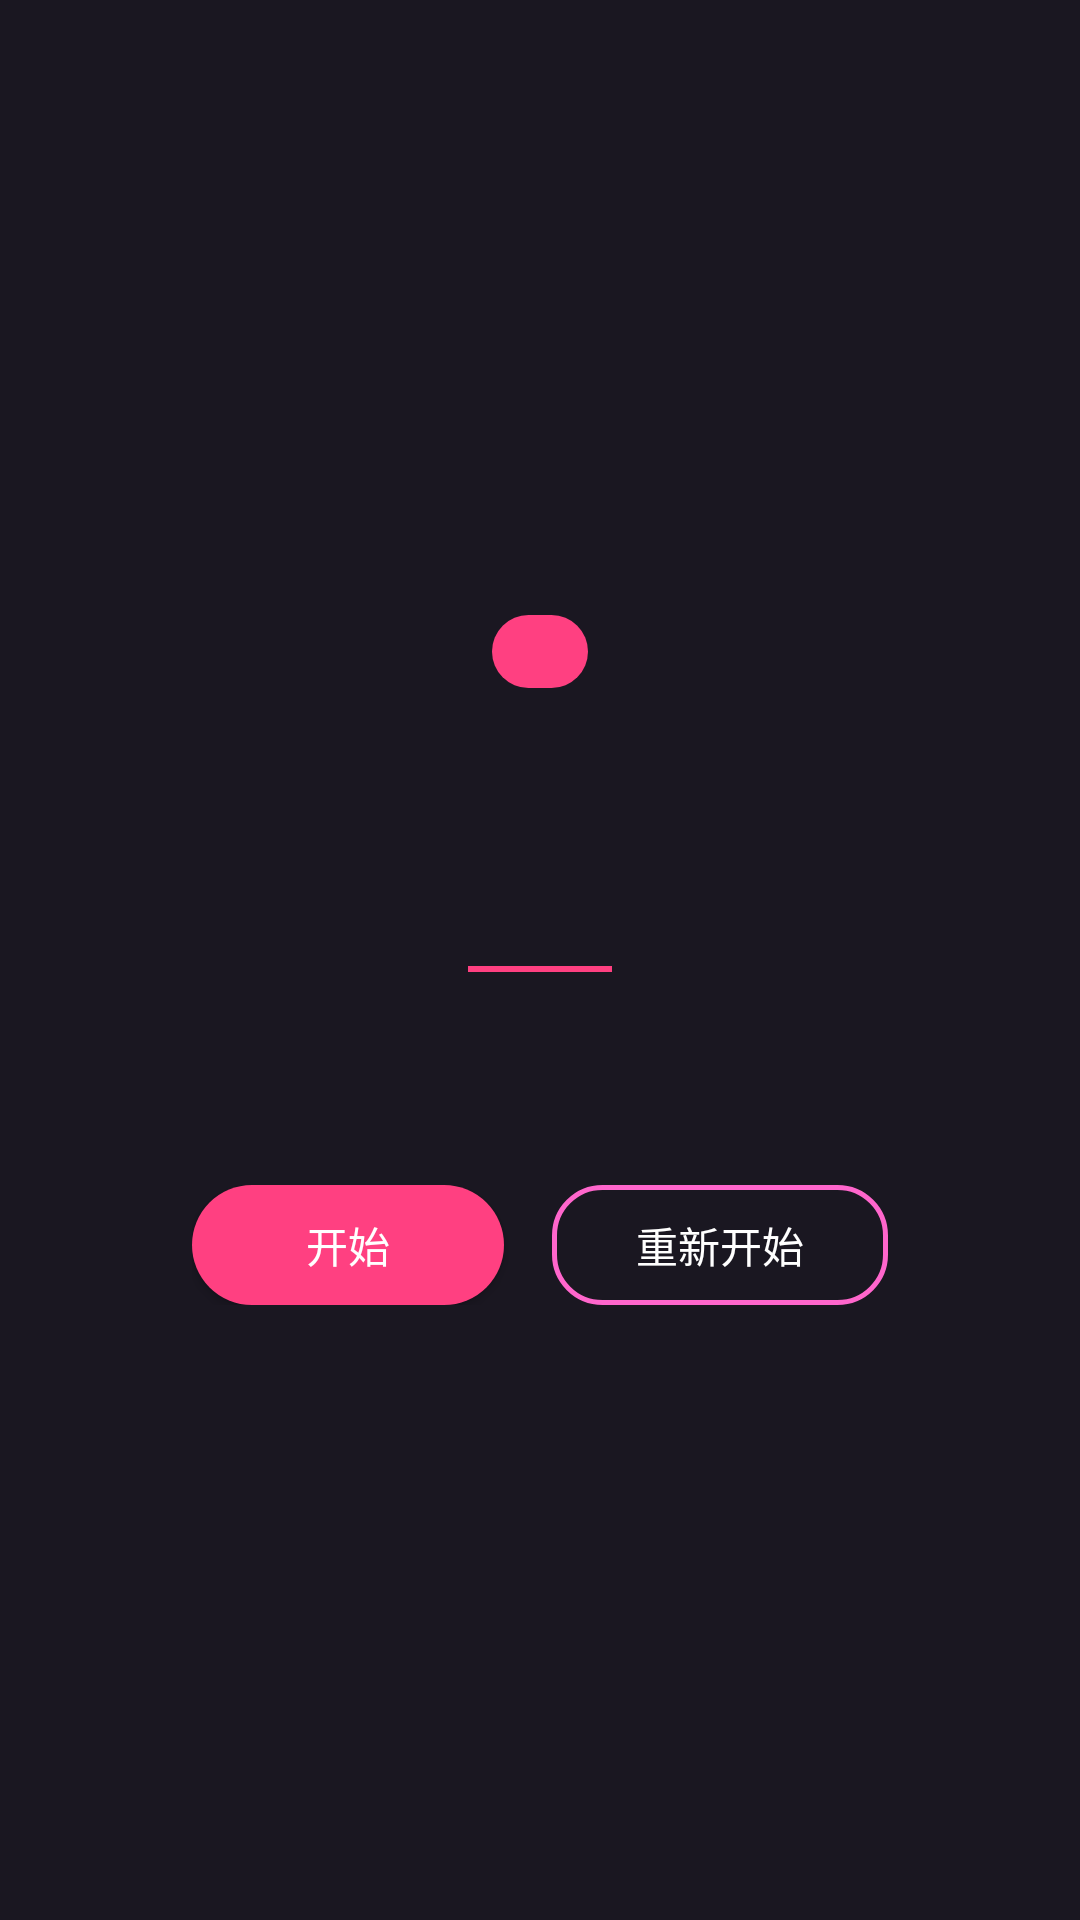

Write the Android layout XML for this screen, with the resource values it uses.
<!-- AndroidManifest.xml: application theme Theme.Eden -->
<!-- res/layout/view_story_chapter_title.xml -->
<?xml version="1.0" encoding="utf-8"?>
<FrameLayout xmlns:android="http://schemas.android.com/apk/res/android"
    xmlns:tools="http://schemas.android.com/tools"
    android:layout_width="match_parent"
    android:layout_height="match_parent"
    android:background="#F20E0B16"
    android:clickable="true"
    android:focusable="true">

    <LinearLayout
        android:layout_width="match_parent"
        android:layout_height="wrap_content"
        android:layout_gravity="center"
        android:gravity="center_horizontal"
        android:orientation="vertical"
        android:paddingStart="@dimen/space_32"
        android:paddingEnd="@dimen/space_32">

        <TextView
            android:id="@+id/tv_title_chip"
            android:layout_width="wrap_content"
            android:layout_height="wrap_content"
            android:background="@drawable/bg_story_nameplate"
            android:paddingStart="@dimen/space_16"
            android:paddingTop="@dimen/space_4"
            android:paddingEnd="@dimen/space_16"
            android:paddingBottom="@dimen/space_4"
            android:textColor="?attr/edenColorOnPrimary"
            android:textSize="12sp"
            android:textStyle="bold"
            tools:text="第一章" />

        <TextView
            android:id="@+id/tv_title_label"
            android:layout_width="wrap_content"
            android:layout_height="wrap_content"
            android:layout_marginTop="@dimen/space_16"
            android:letterSpacing="0.12"
            android:textColor="?attr/edenColorTextOnDarkSecondary"
            android:textSize="12sp"
            tools:text="CHAPTER 01" />

        <TextView
            android:id="@+id/tv_title_text"
            android:layout_width="wrap_content"
            android:layout_height="wrap_content"
            android:layout_marginTop="@dimen/space_12"
            android:gravity="center"
            android:textColor="#FFFFFF"
            android:textSize="24sp"
            android:textStyle="bold"
            tools:text="那个屋檐下，耳机女孩" />

        <View
            android:layout_width="48dp"
            android:layout_height="2dp"
            android:layout_marginTop="@dimen/space_16"
            android:background="?attr/edenColorAccent" />

        <TextView
            android:id="@+id/tv_title_synopsis"
            android:layout_width="match_parent"
            android:layout_height="wrap_content"
            android:layout_marginTop="@dimen/space_16"
            android:gravity="center"
            android:lineSpacingExtra="8dp"
            android:textColor="?attr/edenColorTextOnDarkSecondary"
            android:textSize="14sp"
            tools:text="你接下了中野家的委托，成为五胞胎姐妹的家庭教师。" />

        <LinearLayout
            android:layout_width="wrap_content"
            android:layout_height="wrap_content"
            android:layout_marginTop="@dimen/space_36"
            android:orientation="horizontal">

            <Button
                android:id="@+id/btn_title_start"
                android:layout_width="wrap_content"
                android:layout_height="40dp"
                android:background="@drawable/bg_btn_primary"
                android:minWidth="104dp"
                android:paddingStart="@dimen/space_28"
                android:paddingEnd="@dimen/space_28"
                android:text="@string/story_start"
                android:textColor="?attr/edenColorOnPrimary"
                android:textSize="14sp" />

            <Button
                android:id="@+id/btn_title_skip"
                android:layout_width="wrap_content"
                android:layout_height="40dp"
                android:layout_marginStart="@dimen/space_16"
                android:background="@drawable/bg_outline_button"
                android:minWidth="104dp"
                android:paddingStart="@dimen/space_28"
                android:paddingEnd="@dimen/space_28"
                android:text="@string/story_restart"
                android:textColor="?attr/edenColorOnPrimary"
                android:textSize="14sp" />
        </LinearLayout>
    </LinearLayout>

</FrameLayout>
<!-- resources referenced by this layout -->
<resources>
  <dimen name="space_12">12dp</dimen>
  <dimen name="space_16">16dp</dimen>
  <dimen name="space_28">28dp</dimen>
  <dimen name="space_32">32dp</dimen>
  <dimen name="space_36">36dp</dimen>
  <dimen name="space_4">4dp</dimen>
  <!-- drawable bg_btn_primary (drawable) -->
  <?xml version="1.0" encoding="utf-8"?>
  <selector xmlns:android="http://schemas.android.com/apk/res/android">
      <item android:state_pressed="true">
          <shape android:shape="rectangle">
              <solid android:color="?attr/edenColorPrimaryPressed" />
              <corners android:radius="@dimen/radius_large" />
          </shape>
      </item>
      <item>
          <shape android:shape="rectangle">
              <solid android:color="?attr/edenColorAccent" />
              <corners android:radius="@dimen/radius_large" />
          </shape>
      </item>
  </selector>
  <!-- drawable bg_outline_button (drawable) -->
  <?xml version="1.0" encoding="utf-8"?>
  <shape xmlns:android="http://schemas.android.com/apk/res/android"
      android:shape="rectangle">
      <solid android:color="#00FFFFFF" />
      <corners android:radius="@dimen/radius_medium" />
      <stroke
          android:width="1.5dp"
          android:color="?attr/edenColorPrimary" />
  </shape>
  <!-- drawable bg_story_nameplate (drawable) -->
  <?xml version="1.0" encoding="utf-8"?>
  <shape xmlns:android="http://schemas.android.com/apk/res/android"
      android:shape="rectangle">
      <solid android:color="?attr/edenColorAccent" />
      <corners android:radius="@dimen/radius_medium" />
  </shape>
  <string name="story_restart">重新开始</string>
  <string name="story_start">开始</string>
  <dimen name="radius_large">20dp</dimen>
  <dimen name="radius_medium">16dp</dimen>
  <color name="eden_primary">#FF66CC</color>
  <color name="eden_primary_pressed">#E91E63</color>
  <color name="eden_primary_deep">#FF3388</color>
  <color name="eden_primary_light">#FF8EFF</color>
  <color name="eden_accent">#FF4081</color>
  <color name="eden_accent_light">#FF9CC8</color>
  <color name="eden_gradient_start">#FFE6F2</color>
  <color name="eden_gradient_end">#E6B0FF</color>
  <color name="eden_surface">#FFFFFF</color>
  <color name="eden_surface_glass">#80FFFFFF</color>
  <color name="eden_surface_ghost">#33FFFFFF</color>
  <color name="eden_surface_tint">#FFF0F6</color>
  <color name="eden_chip_bg">#FFE3F1</color>
  <color name="eden_border">#FFC1DE</color>
  <color name="eden_text_primary">#333333</color>
  <color name="eden_text_secondary">#888888</color>
  <color name="eden_text_tertiary">#999999</color>
  <color name="eden_text_hint">#BBBBBB</color>
  <color name="eden_text_on_dark">#FFFFFFFF</color>
  <color name="eden_text_on_dark_secondary">#B3FFFFFF</color>
  <color name="eden_on_primary">#FFFFFF</color>
  <color name="eden_icon">#666666</color>
  <color name="eden_icon_disabled">#CCCCCC</color>
  <color name="eden_neutral_bg">#F7F7F9</color>
  <color name="eden_neutral_bg_alt">#F0F0F2</color>
  <color name="eden_divider">#EEEEEE</color>
  <color name="eden_divider_alt">#F0F0F0</color>
  <color name="eden_border_neutral">#E0E0E0</color>
  <color name="eden_danger">#FF5252</color>
  <color name="eden_success">#4CAF50</color>
  <color name="eden_scrim">#88000000</color>
  <color name="eden_scrim_light">#44000000</color>
</resources>
